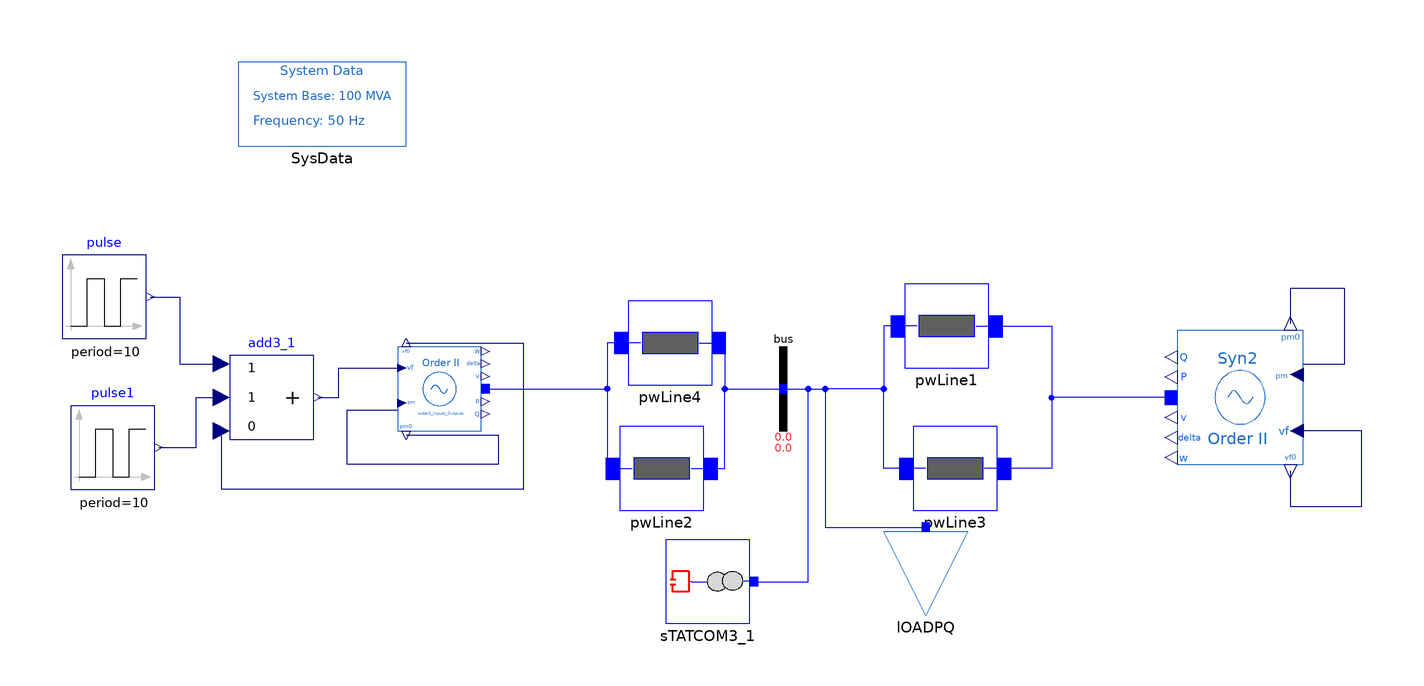

Above is the diagram view of the following Modelica model: its components placed by their Placement annotations and its connect equations drawn as lines.

model StatcomCode_Test
  extends Modelica.Icons.Example;
  import Modelica.Constants.pi;

  iPSL.Electrical.Branches.PwLine pwLine4(
    B=0.001/2,
    G=0,
    R=0.01,
    X=0.1) annotation (Placement(visible=true, transformation(
        origin={-13,13},
        extent={{-10.0,-10.0},{10.0,10.0}},
        rotation=0)));
  iPSL.Electrical.Branches.PwLine pwLine2(
    B=0.001/2,
    G=0,
    R=0.01,
    X=0.1) annotation (Placement(visible=true, transformation(
        origin={-15,-17},
        extent={{-10.0,-10.0},{10.0,10.0}},
        rotation=0)));
  iPSL.Electrical.Machines.PSAT.Order2 Syn2(
    D=1,
    Sn=370,
    V_0=1.027606413803688,
    V_b=400,
    ra=0.001,
    xd1=0.302,
    M=10,
    angle_0=0.036282466109908*180/pi,
    P_0=0.800000000076548*SysData.S_b,
    Q_0=0.500000000133379*SysData.S_b,
    Vn=400) annotation (Placement(transformation(
        extent={{-15,-16},{15,16}},
        rotation=180,
        origin={123,0})));
  iPSL.Electrical.Branches.PwLine pwLine1(
    B=0.001/2,
    G=0,
    R=0.01,
    X=0.1) annotation (Placement(visible=true, transformation(
        origin={53,17},
        extent={{-10.0,-10.0},{10.0,10.0}},
        rotation=0)));
  iPSL.Electrical.Branches.PwLine pwLine3(
    B=0.001/2,
    G=0,
    R=0.01,
    X=0.1) annotation (Placement(visible=true, transformation(
        origin={55,-17},
        extent={{-10.0,-10.0},{10.0,10.0}},
        rotation=0)));
  iPSL.Electrical.Machines.PSAT.Order2 order2_Inputs_Outputs(
    Sn=370,
    D=5,
    V_b=400,
    V_0=1,
    angle_0=0,
    Vn=400,
    ra=0.001,
    xd1=0.302,
    M=10,
    P_0=0.004219210312137*SysData.S_b,
    Q_0=-0.001421467052118*SysData.S_b) annotation (Placement(transformation(extent={{-78,-8},{-58,12}})));
  Modelica.Blocks.Sources.Pulse pulse(
    period=10,
    startTime=4.2,
    amplitude=0.045,
    width=58,
    nperiod=-1,
    offset=0.999885177318814) annotation (Placement(transformation(extent={{-158,14},{-138,34}})));
  Modelica.Blocks.Sources.Pulse pulse1(
    period=10,
    amplitude=-0.045,
    width=42,
    startTime=0,
    nperiod=-1) annotation (Placement(transformation(extent={{-156,-22},{-136,-2}})));
  Modelica.Blocks.Math.Add3 add3_1(
    k3=0,
    k1=1,
    k2=1) annotation (Placement(transformation(extent={{-118,-10},{-98,10}})));
  iPSL.Electrical.Controls.PSAT.FACTS.STATCOM.STATCOM sTATCOM3_1(V_0=1, angle_0=-0.000213067852480*180/pi) annotation (Placement(transformation(extent={{-14,-54},{6,-34}})));
  iPSL.Electrical.Buses.Bus bus annotation (Placement(transformation(extent={{4,-8},{24,12}})));
  iPSL.Electrical.Loads.PSAT.LOADPQ_variation lOADPQ(
    t_start_1=7,
    t_end_1=7.001,
    dP1=0,
    t_start_2=8,
    dP2=0,
    P_0=0.8*SysData.S_b,
    Q_0=0.6*SysData.S_b,
    t_end_2=50,
    angle_0=-0.000213067852480*180/pi,
    dQ1=0.1*SysData.S_b,
    dQ2=0.42*SysData.S_b) annotation (Placement(transformation(extent={{38,-52},{58,-32}})));

  inner iPSL.Electrical.SystemBase SysData annotation (Placement(transformation(extent={{-116,60},{-76,80}})));
equation
  connect(pwLine1.n, pwLine3.n) annotation (Line(
      points={{60,17},{78,17},{78,-17},{62,-17}},
      color={0,0,255},
      smooth=Smooth.None));
  connect(bus.p, lOADPQ.p) annotation (Line(
      points={{14,2},{24,2},{24,-31},{48,-31}},
      color={0,0,255},
      smooth=Smooth.None));
  connect(sTATCOM3_1.p, lOADPQ.p) annotation (Line(
      points={{7,-44},{20,-44},{20,2},{24,2},{24,-31},{48,-31}},
      color={0,0,255},
      smooth=Smooth.None));
  connect(pwLine3.p, lOADPQ.p) annotation (Line(
      points={{48,-17},{38,-17},{38,2},{24,2},{24,-31},{48,-31}},
      color={0,0,255},
      smooth=Smooth.None));
  connect(pwLine1.p, lOADPQ.p) annotation (Line(
      points={{46,17},{38,17},{38,2},{24,2},{24,-31},{48,-31}},
      color={0,0,255},
      smooth=Smooth.None));
  connect(Syn2.p, pwLine3.n) annotation (Line(
      points={{106.5,-0.079424},{78,-0.079424},{78,-17},{62,-17}},
      color={0,0,255},
      smooth=Smooth.None));
  connect(pwLine2.n, bus.p) annotation (Line(
      points={{-8,-17},{0,-17},{0,2},{14,2}},
      color={0,0,255},
      smooth=Smooth.None));
  connect(pwLine4.n, bus.p) annotation (Line(
      points={{-6,13},{0,13},{0,2},{14,2}},
      color={0,0,255},
      smooth=Smooth.None));
  connect(pwLine4.p, pwLine2.p) annotation (Line(
      points={{-20,13},{-28,13},{-28,-17},{-22,-17}},
      color={0,0,255},
      smooth=Smooth.None));
  connect(order2_Inputs_Outputs.p, pwLine2.p) annotation (Line(
      points={{-57,2.04964},{-28,2.04964},{-28,-17},{-22,-17}},
      color={0,0,255},
      smooth=Smooth.None));
  connect(add3_1.y, order2_Inputs_Outputs.vf) annotation (Line(
      points={{-97,0},{-92,0},{-92,7},{-78,7}},
      color={0,0,127},
      smooth=Smooth.None));
  connect(order2_Inputs_Outputs.vf0, add3_1.u3) annotation (Line(
      points={{-76,13},{-48,13},{-48,-22},{-120,-22},{-120,-8}},
      color={0,0,127},
      smooth=Smooth.None));
  connect(pulse1.y, add3_1.u2) annotation (Line(
      points={{-135,-12},{-126,-12},{-126,0},{-120,0}},
      color={0,0,127},
      smooth=Smooth.None));
  connect(pulse.y, add3_1.u1) annotation (Line(
      points={{-137,24},{-130,24},{-130,8},{-120,8}},
      color={0,0,127},
      smooth=Smooth.None));
  connect(order2_Inputs_Outputs.pm0, order2_Inputs_Outputs.pm) annotation (Line(
      points={{-76,-9},{-54,-9},{-54,-16},{-90,-16},{-90,-3},{-78,-3}},
      color={0,0,127},
      smooth=Smooth.None));
  connect(Syn2.pm, Syn2.pm0) annotation (Line(points={{138,8},{148,8},{148,26},{135,26},{135,17.6}}, color={0,0,127}));
  connect(Syn2.vf0, Syn2.vf) annotation (Line(points={{135,-17.6},{135,-26},{152,-26},{152,-8},{138,-8}}, color={0,0,127}));
  annotation (
    Diagram(coordinateSystem(preserveAspectRatio=false, extent={{-160,-100},{160,100}})),
    Icon(coordinateSystem(extent={{-100,-100},{100,100}})),
    Documentation(info="<html>
<table cellspacing=\"2\" cellpadding=\"1\" border=\"1\"><tr>
<td><p>Reference</p></td>
<td><p>KTH own Model, PSAT Manual 2.1.8</p></td>
</tr>
<tr>
<td><p>Last update</p></td>
<td><p>29/09/2015</p></td>
</tr>
<tr>
<td><p>Author</p></td>
<td><p>MAA Murad, SmarTS Lab, KTH Royal Institute of Technology</p></td>
</tr>
<tr>
<td><p>Contact</p></td>
<td><p><a href=\"mailto:luigiv@kth.se\">luigiv@kth.se</a></p></td>
</tr>
</table>
</html>", revisions="<html>
<!--DISCLAIMER-->
<p>Copyright 2015-2016 RTE (France), SmarTS Lab (Sweden), AIA (Spain) and DTU (Denmark)</p>
<ul>
<li>RTE: <a href=\"http://www.rte-france.com\">http://www.rte-france.com</a></li>
<li>SmarTS Lab, research group at KTH: <a href=\"https://www.kth.se/en\">https://www.kth.se/en</a></li>
<li>AIA: <a href=\"http://www.aia.es/en/energy\"> http://www.aia.es/en/energy</a></li>
<li>DTU: <a href=\"http://www.dtu.dk/english\"> http://www.dtu.dk/english</a></li>
</ul>
<p>The authors can be contacted by email: <a href=\"mailto:info@itesla-ipsl.org\">info@itesla-ipsl.org</a></p>

<p>This Source Code Form is subject to the terms of the Mozilla Public License, v. 2.0. </p>
<p>If a copy of the MPL was not distributed with this file, You can obtain one at <a href=\"http://mozilla.org/MPL/2.0/\"> http://mozilla.org/MPL/2.0</a>.</p>
</html>"));
end StatcomCode_Test;